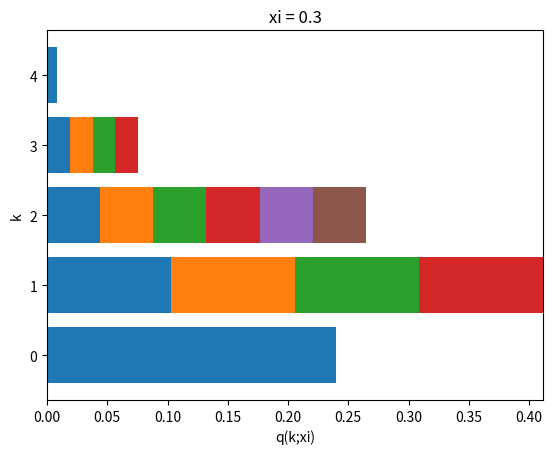

Generate this figure with matplotlib:
import numpy as np
import math
import matplotlib.pyplot as plt

n = 4
xi = 0.3

def F(m):
    return bin(m).count('1')

def C(n, k):
    return math.perm(n, k) // math.factorial(k)

fig, ax = plt.subplots()

ax.set_title(f"xi = {xi}")
ax.set_ylabel("k")
ax.set_xlabel("q(k;xi)")

omegas = np.arange(n+1)
labels = list(range(n+1))

table = np.zeros((n+1,2**n))
for k in range(n+1):
    p = xi**k * (1.-xi)**(n-k)
    table[k] = np.array([p]*C(n, k) + [0.]*(2**n - C(n, k)))
table = table.transpose()

for i in range(2**n):
    ax.barh(omegas, table[i], left=table[:i].sum(axis=0))

plt.show()